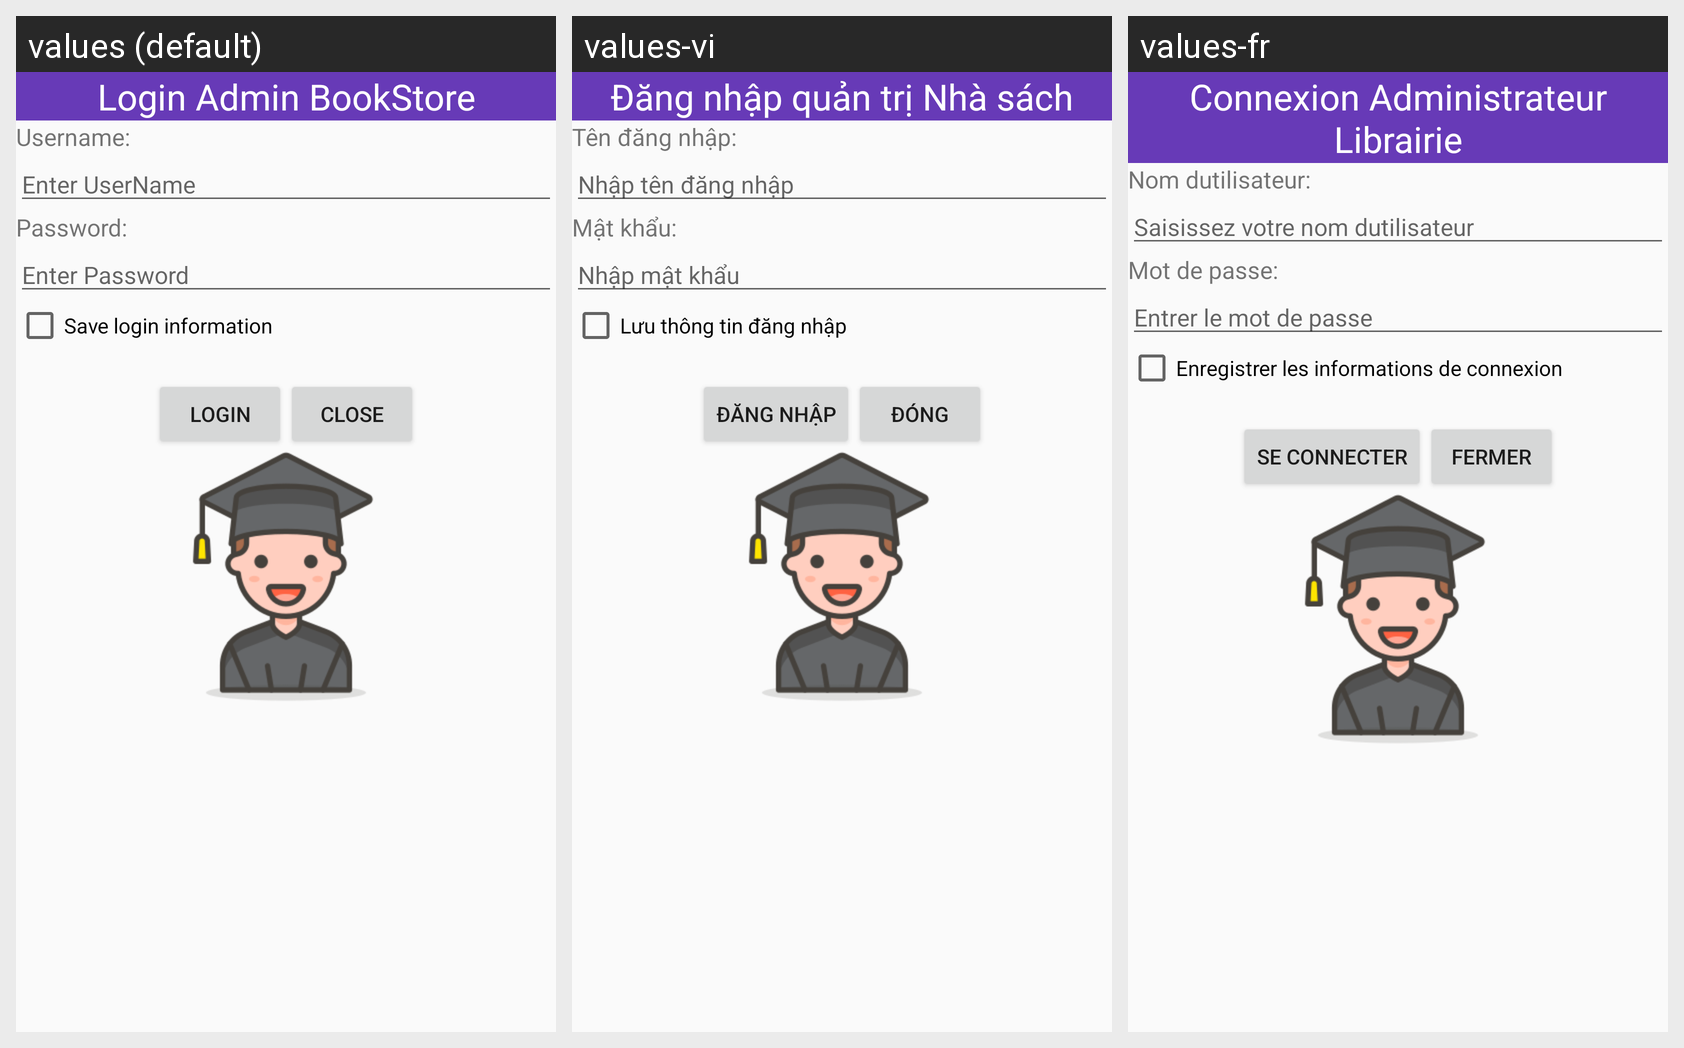

The same Android screen rendered under several of its app's locales, left to right. List the strings drawn on it with the default value and each locale's translation.
Android screen res/layout/activity_login.xml rendered under 3 locales, left to right: values (default), values-vi, values-fr. Device: Nexus 5 (rendered at 1080×1920; each locale shown at half size, 540×960, under a caption strip naming it); theme Theme.BookStore.
Strings drawn on this screen, with the default value and each locale's value (text and hints the layout hard-codes, and strings that could not be matched under every locale, appear in the picture but are not listed):

strTitleLogin
  values: Login Admin BookStore
  values-vi: Đăng nhập quản trị Nhà sách
  values-fr: Connexion Administrateur Librairie

strUserName
  values: Username:
  values-vi: Tên đăng nhập:
  values-fr: Nom dutilisateur:

strEnterUserName
  values: Enter UserName
  values-vi: Nhập tên đăng nhập
  values-fr: Saisissez votre nom dutilisateur

strPassword
  values: Password:
  values-vi: Mật khẩu:
  values-fr: Mot de passe:

strEnterPassword
  values: Enter Password
  values-vi: Nhập mật khẩu
  values-fr: Entrer le mot de passe

strSaveLoginInfo
  values: Save login information
  values-vi: Lưu thông tin đăng nhập
  values-fr: Enregistrer les informations de connexion

strLogin
  values: Login
  values-vi: Đăng nhập
  values-fr: Se connecter

strClose
  values: Close
  values-vi: Đóng
  values-fr: Fermer
